Run: headless pygame with SDL's dummy video driver; simulated clock (each Clock.tick advances the game by its frame time, no real sleeping); random seed 0; keys injected as events and as key.get_pressed() state; mouse plan: one left click at the window centre at the start of phase 2, then a move to the lower-right quarter at the start of phase 3.
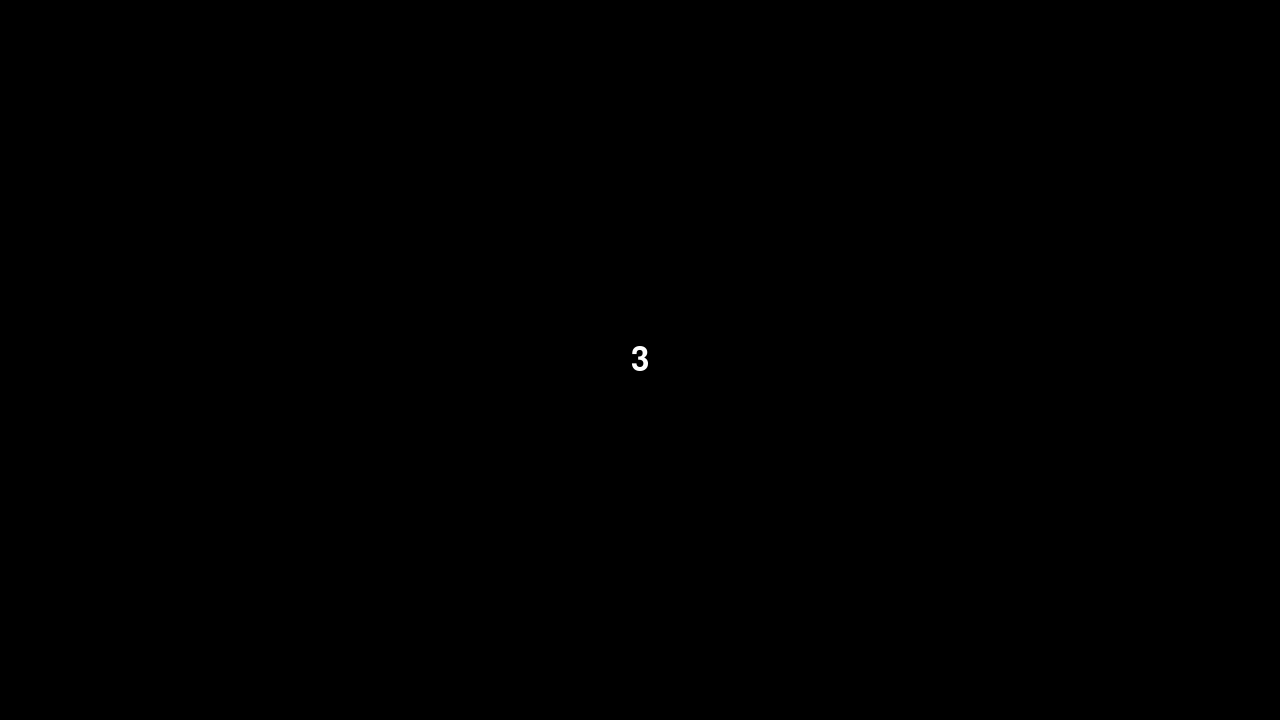
Frame 1 of 4 · flips 1–60 · no input
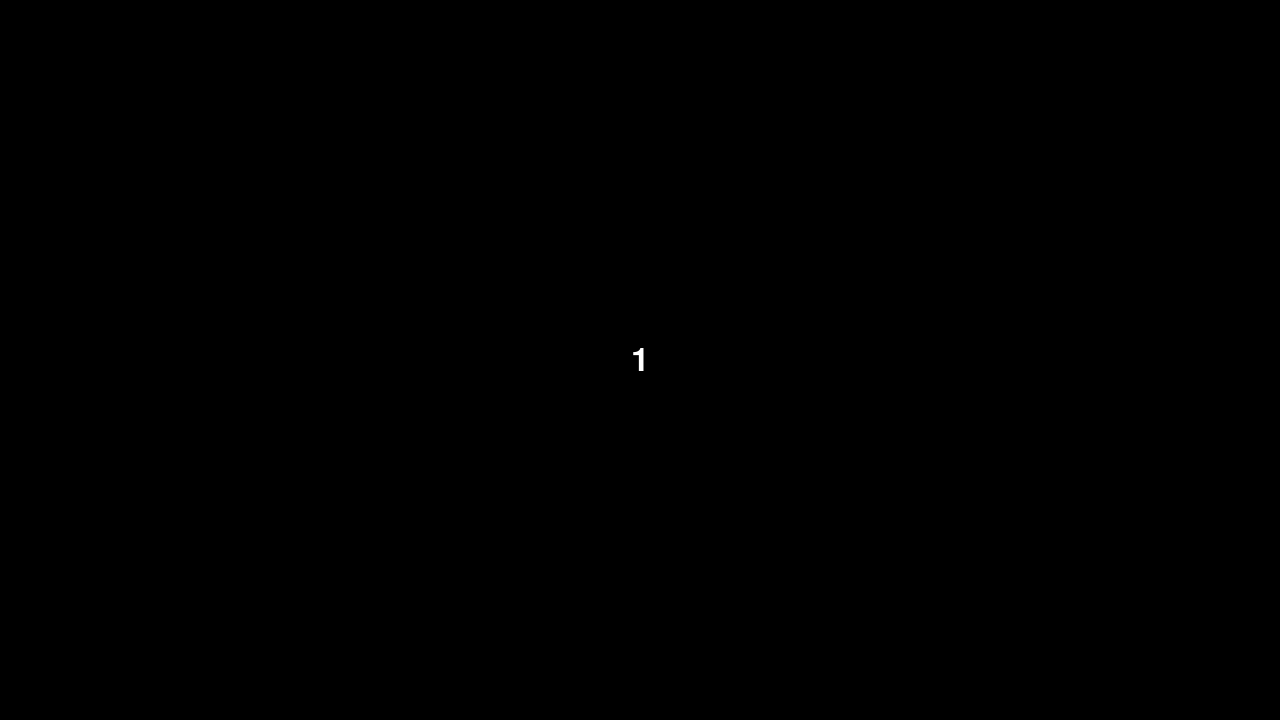
Frame 2 of 4 · flips 61–180 · clicked the window centre · tapped SPACE, RETURN · held RIGHT (→), D
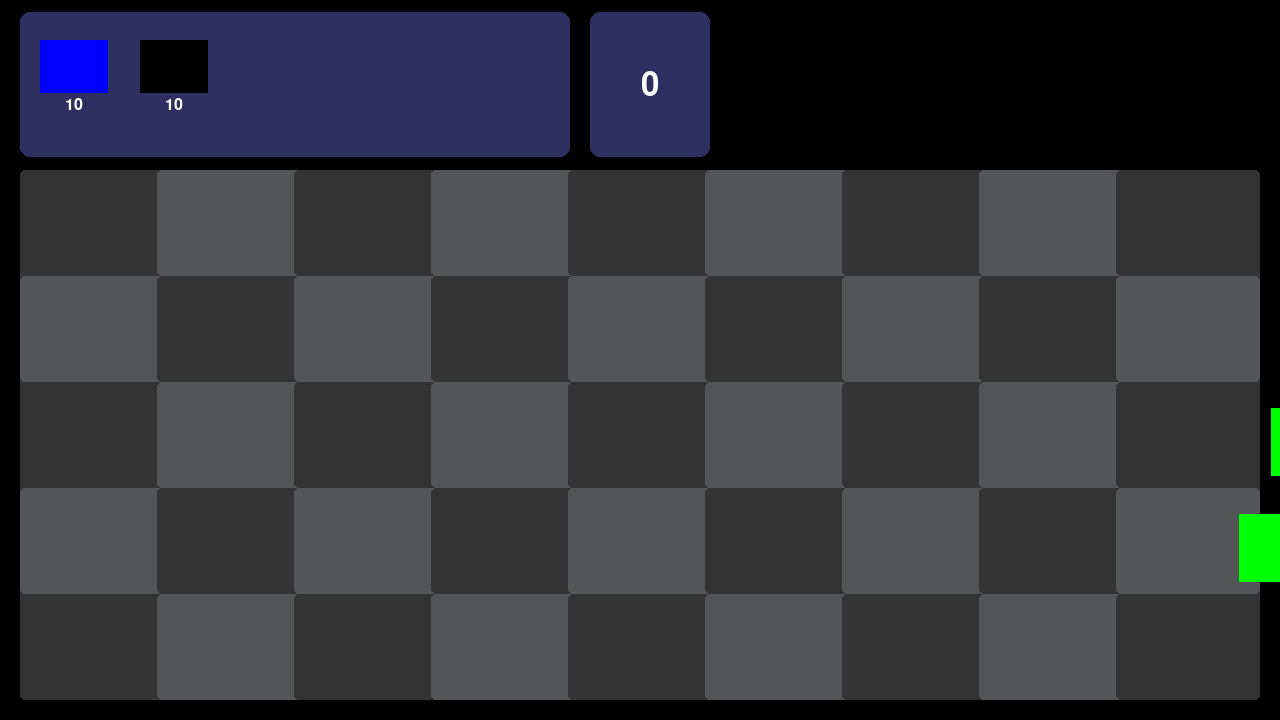
Frame 3 of 4 · flips 181–300 · moved the mouse to the lower-right quarter · held DOWN (↓), S
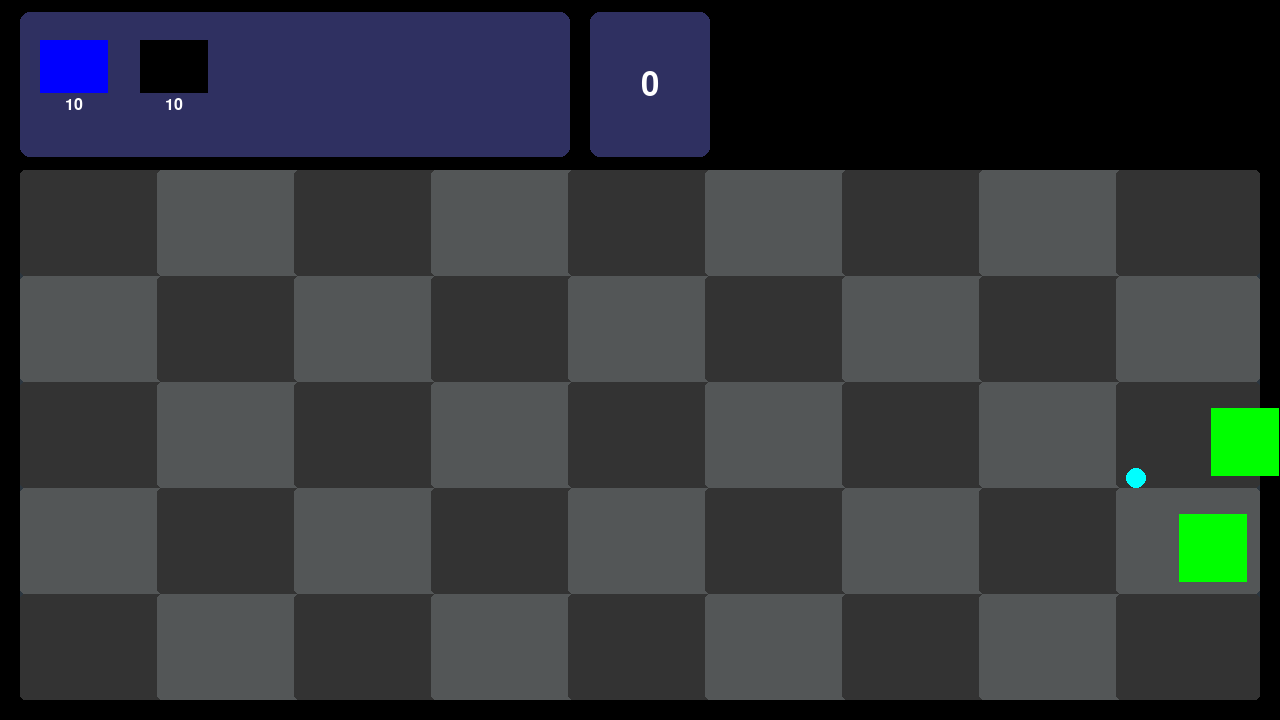
Frame 4 of 4 · flips 301–420 · held LEFT (←), A, UP (↑), W

The pygame program that drew these frames:

import pygame
import random
import math

pygame.init()
pygame.display.set_caption("Scientists vs. Aliens")

SCREEN_WIDTH, SCREEN_HEIGHT = 1280, 720
screen = pygame.display.set_mode((SCREEN_WIDTH, SCREEN_HEIGHT))
clock = pygame.time.Clock()

def draw_rounded_rect(surface, color, rect, radius):
    pygame.draw.rect(surface, color, pygame.Rect(rect), border_radius=radius)

class alien:
    def __init__(self, row, cell_width, cell_height, grid_left_x, grid_top_y):
        self.row = row
        self.x = SCREEN_WIDTH
        self.y = grid_top_y + row * cell_height + (cell_height // 4)
        self.width = cell_width // 2
        self.height = self.width
        self.speed = 0.5

    def update(self):
        self.x -= self.speed

    def draw(self, surface):
        pygame.draw.rect(surface, (0, 255, 0), (self.x, self.y, self.width, self.height))

    def is_off_screen(self):
        return self.x + self.width < 0

class FloatingBall:
    def __init__(self):
        self.x = random.randint(100, SCREEN_WIDTH - 100)
        self.y = random.randint(200, SCREEN_HEIGHT - 100)
        self.radius = 10
        self.dx = random.uniform(-0.5, 0.5)
        self.dy = random.uniform(-0.5, 0.5)

    def update(self):
        self.x += self.dx
        self.y += self.dy
        if self.x < 0 or self.x > SCREEN_WIDTH:
            self.dx *= -1
        if self.y < 0 or self.y > SCREEN_HEIGHT:
            self.dy *= -1

    def draw(self, surface):
        pygame.draw.circle(surface, (0, 255, 255), (int(self.x), int(self.y)), self.radius)

    def is_near_mouse(self, mouse_pos):
        dist = math.hypot(self.x - mouse_pos[0], self.y - mouse_pos[1])
        return dist < 30

class PlaceableItem:
    def __init__(self, x, y, width, height, item_type="blue"):
        self.original_x = x
        self.original_y = y
        self.x = x
        self.y = y
        self.width = width
        self.height = height
        self.dragging = False
        self.placed_items = []
        self.type = item_type
        self.spawn_timers = []

    def start_drag(self):
        self.dragging = True

    def stop_drag(self, grid_left_x, grid_top_y, cell_width, cell_height, num_columns, num_rows, player_money):
        self.dragging = False
        col = (self.x - grid_left_x + self.width // 2) // cell_width
        row = (self.y - grid_top_y + self.height // 2) // cell_height
        col = max(0, min(num_columns - 1, col))
        row = max(0, min(num_rows - 1, row))
        snap_x = grid_left_x + col * cell_width + (cell_width - self.width) // 2
        snap_y = grid_top_y + row * cell_height + (cell_height - self.height) // 2

        if player_money >= 10:
            self.placed_items.append((snap_x, snap_y))
            self.spawn_timers.append(0)
            player_money -= 10

        self.x = self.original_x
        self.y = self.original_y
        return player_money

    def update_position(self, mouse_pos):
        if self.dragging:
            self.x = mouse_pos[0] - self.width // 2
            self.y = mouse_pos[1] - self.height // 2

    def draw(self, surface):
        color = (0, 0, 255) if self.type == "blue" else (0, 0, 0)
        pygame.draw.rect(surface, color, (self.x, self.y, self.width, self.height))
        for px, py in self.placed_items:
            pygame.draw.rect(surface, color, (px, py, self.width, self.height))

    def draw_preview(self, surface, grid_left_x, grid_top_y, cell_width, cell_height, num_columns, num_rows):
        if self.dragging:
            col = (self.x - grid_left_x + self.width // 2) // cell_width
            row = (self.y - grid_top_y + self.height // 2) // cell_height
            col = max(0, min(num_columns - 1, col))
            row = max(0, min(num_rows - 1, row))
            snap_x = grid_left_x + col * cell_width + (cell_width - self.width) // 2
            snap_y = grid_top_y + row * cell_height + (cell_height - self.height) // 2
            preview_surface = pygame.Surface((self.width, self.height), pygame.SRCALPHA)
            preview_surface.fill((0, 0, 255, 100) if self.type == "blue" else (0, 0, 0, 100))
            surface.blit(preview_surface, (snap_x, snap_y))

    def spawn_ball_if_needed(self, dt, balls):
        if self.type != "black":
            return
        for i in range(len(self.spawn_timers)):
            self.spawn_timers[i] += dt
            if self.spawn_timers[i] >= 2000:
                self.spawn_timers[i] = 0
                px, py = self.placed_items[i]
                ball = FloatingBall()
                ball.x = px + self.width // 2
                ball.y = py + self.height // 2
                balls.append(ball)

def main():
    running = True
    NUM_COLUMNS, NUM_ROWS = 9, 5
    GRID_TOP_Y = 170
    GRID_HEIGHT = 530
    margin_bottom = SCREEN_HEIGHT - (GRID_TOP_Y + GRID_HEIGHT)
    margin_sides = margin_bottom
    GRID_LEFT_X = margin_sides
    GRID_WIDTH = SCREEN_WIDTH - 2 * margin_sides
    CELL_WIDTH = GRID_WIDTH // NUM_COLUMNS
    CELL_HEIGHT = GRID_HEIGHT // NUM_ROWS

    aliens_by_row = [[] for _ in range(NUM_ROWS)]
    spawn_timer = 0
    spawn_interval = 500
    spawn_cycle_timer = 0
    spawn_phase_duration = 2000
    break_phase_duration = 6000
    spawning_active = True

    item_blue = PlaceableItem(margin_sides + 20, 40, CELL_WIDTH // 2, CELL_HEIGHT // 2, "blue")
    item_black = PlaceableItem(margin_sides + 120, 40, CELL_WIDTH // 2, CELL_HEIGHT // 2, "black")

    player_money = 0
    font = pygame.font.SysFont(None, 48)
    small_font = pygame.font.SysFont(None, 24)

    balls = []
    ball_spawn_timer = 0
    ball_spawn_interval = 2000

    countdown_start = pygame.time.get_ticks()
    countdown_duration = 3000
    game_started = False

    while running:
        dt = clock.tick(60)
        current_time = pygame.time.get_ticks()

        if not game_started:
            elapsed = current_time - countdown_start
            screen.fill((0, 0, 0))
            if elapsed < countdown_duration:
                count = 3 - elapsed // 1000
                countdown_text = font.render(str(count), True, (255, 255, 255))
                countdown_rect = countdown_text.get_rect(center=(SCREEN_WIDTH // 2, SCREEN_HEIGHT // 2))
                screen.blit(countdown_text, countdown_rect)
                pygame.display.update()
                continue
            else:
                game_started = True

        spawn_timer += dt
        spawn_cycle_timer += dt
        ball_spawn_timer += dt

        if spawning_active and spawn_cycle_timer >= spawn_phase_duration:
            spawn_cycle_timer = 0
            spawning_active = False
        elif not spawning_active and spawn_cycle_timer >= break_phase_duration:
            spawn_cycle_timer = 0
            spawning_active = True

        for event in pygame.event.get():
            if event.type == pygame.QUIT:
                running = False
            elif event.type == pygame.MOUSEBUTTONDOWN:
                mouse_x, mouse_y = pygame.mouse.get_pos()
                if item_blue.x <= mouse_x <= item_blue.x + item_blue.width and item_blue.y <= mouse_y <= item_blue.y + item_blue.height:
                    item_blue.start_drag()
                elif item_black.x <= mouse_x <= item_black.x + item_black.width and item_black.y <= mouse_y <= item_black.y + item_black.height:
                    item_black.start_drag()
            elif event.type == pygame.MOUSEBUTTONUP:
                if item_blue.dragging:
                    player_money = item_blue.stop_drag(GRID_LEFT_X, GRID_TOP_Y, CELL_WIDTH, CELL_HEIGHT, NUM_COLUMNS, NUM_ROWS, player_money)
                player_money = item_black.stop_drag(GRID_LEFT_X, GRID_TOP_Y, CELL_WIDTH, CELL_HEIGHT, NUM_COLUMNS, NUM_ROWS, player_money)

        mouse_pos = pygame.mouse.get_pos()
        item_blue.update_position(mouse_pos)
        item_black.update_position(mouse_pos)

        screen.fill((0, 0, 0))
        draw_rounded_rect(screen, "#2C363F", (GRID_LEFT_X, GRID_TOP_Y, GRID_WIDTH, GRID_HEIGHT), radius=5)

        for row in range(NUM_ROWS):
            for col in range(NUM_COLUMNS):
                cell_color = "#333333" if (row + col) % 2 == 0 else "#535657"
                draw_rounded_rect(
                    screen,
                    cell_color,
                    (
                        GRID_LEFT_X + col * CELL_WIDTH,
                        GRID_TOP_Y + row * CELL_HEIGHT,
                        CELL_WIDTH + 7,
                        CELL_HEIGHT
                    ),
                    radius=5
                )

        draw_rounded_rect(screen, "#2F3061", (margin_sides, 12.5, 550, 145), radius=10)
        money_box_width = 120
        money_box_x = margin_sides + 550 + 20
        draw_rounded_rect(screen, "#2F3061", (money_box_x, 12.5, money_box_width, 145), radius=10)

        money_text = font.render(f"{player_money}", True, (255, 255, 255))
        text_rect = money_text.get_rect(center=(money_box_x + money_box_width // 2, 12.5 + 145 // 2))
        screen.blit(money_text, text_rect)

        item_blue.draw_preview(screen, GRID_LEFT_X, GRID_TOP_Y, CELL_WIDTH, CELL_HEIGHT, NUM_COLUMNS, NUM_ROWS)
        item_black.draw_preview(screen, GRID_LEFT_X, GRID_TOP_Y, CELL_WIDTH, CELL_HEIGHT, NUM_COLUMNS, NUM_ROWS)
        item_blue.draw(screen)
        item_black.draw(screen)

        cost_text_blue = small_font.render("10", True, (255, 255, 255))
        cost_rect_blue = cost_text_blue.get_rect(center=(item_blue.x + item_blue.width // 2, item_blue.y + item_blue.height + 12))
        screen.blit(cost_text_blue, cost_rect_blue)

        cost_text_black = small_font.render("10", True, (255, 255, 255))
        cost_rect_black = cost_text_black.get_rect(center=(item_black.x + item_black.width // 2, item_black.y + item_black.height + 12))
        screen.blit(cost_text_black, cost_rect_black)

        for row in range(NUM_ROWS):
            row_aliens = aliens_by_row[row]
            for a in row_aliens:
                a.update()
                a.draw(screen)
            aliens_by_row[row] = [a for a in row_aliens if not a.is_off_screen()]

        if spawning_active and spawn_timer >= spawn_interval:
            spawn_timer = 0
            random_row = random.randint(0, NUM_ROWS - 1)
            row_aliens = aliens_by_row[random_row]
            if not row_aliens or row_aliens[-1].x < SCREEN_WIDTH - random.randint(CELL_WIDTH, CELL_WIDTH * 3):
                aliens_by_row[random_row].append(alien(random_row, CELL_WIDTH, CELL_HEIGHT, GRID_LEFT_X, GRID_TOP_Y))

        if ball_spawn_timer >= ball_spawn_interval:
            ball_spawn_timer = 0
            balls.append(FloatingBall())

        item_black.spawn_ball_if_needed(dt, balls)

        for ball in balls[:]:
            ball.update()
            ball.draw(screen)
            if ball.is_near_mouse(mouse_pos):
                player_money += 5
                balls.remove(ball)

        pygame.display.update()

    pygame.quit()

main()
